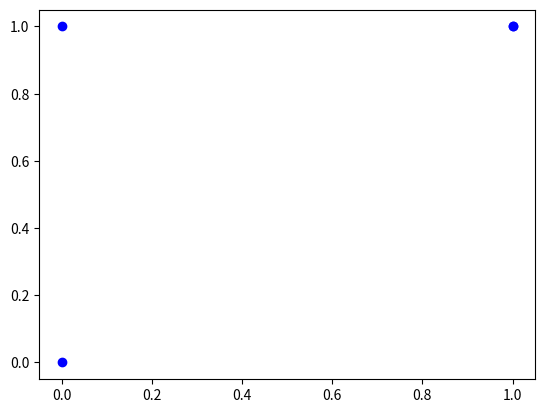

Python code for this plot:
import matplotlib.pyplot as plt


x =[0,0,1,1]

y =[0,1,1,1]

plt.scatter(x, y, c ="blue")

plt.show()
